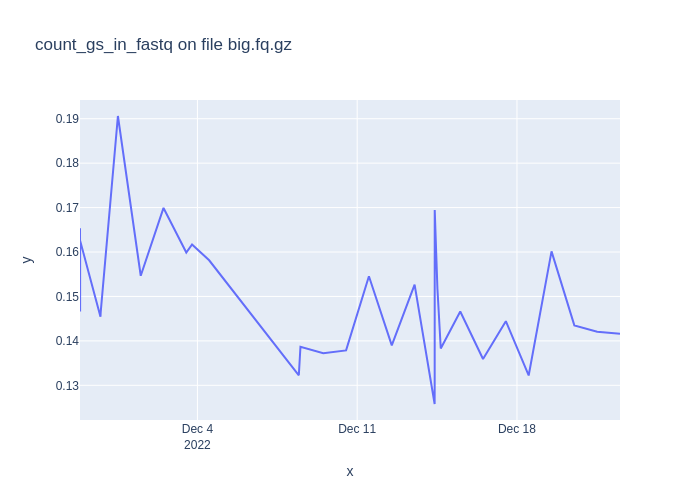

The data file committed next to this chart (first rows):
1669667565, 0.16537677000000883
1669667685, 0.1512
1669667986, 0.1466
1669668105, 0.1625
1669745097, 0.1454
1669745960, 0.1465
1669811102, 0.1906
1669897489, 0.1547
1669983709, 0.1699
1670069963, 0.1599
1670091722, 0.1617
1670156457, 0.1581
1670495886, 0.1323
1670502096, 0.1387
1670588450, 0.1372
1670674781, 0.1379
1670761211, 0.1545
1670847741, 0.139
1670934121, 0.1527
1671009982, 0.1258
1671010191, 0.133
1671010347, 0.1695
1671020545, 0.1517
1671033185, 0.1383
1671106923, 0.1466
1671193177, 0.1359
1671279510, 0.1444
1671365914, 0.1322
1671452467, 0.1601
1671538858, 0.1435
1671625264, 0.142
1671711646, 0.1416
